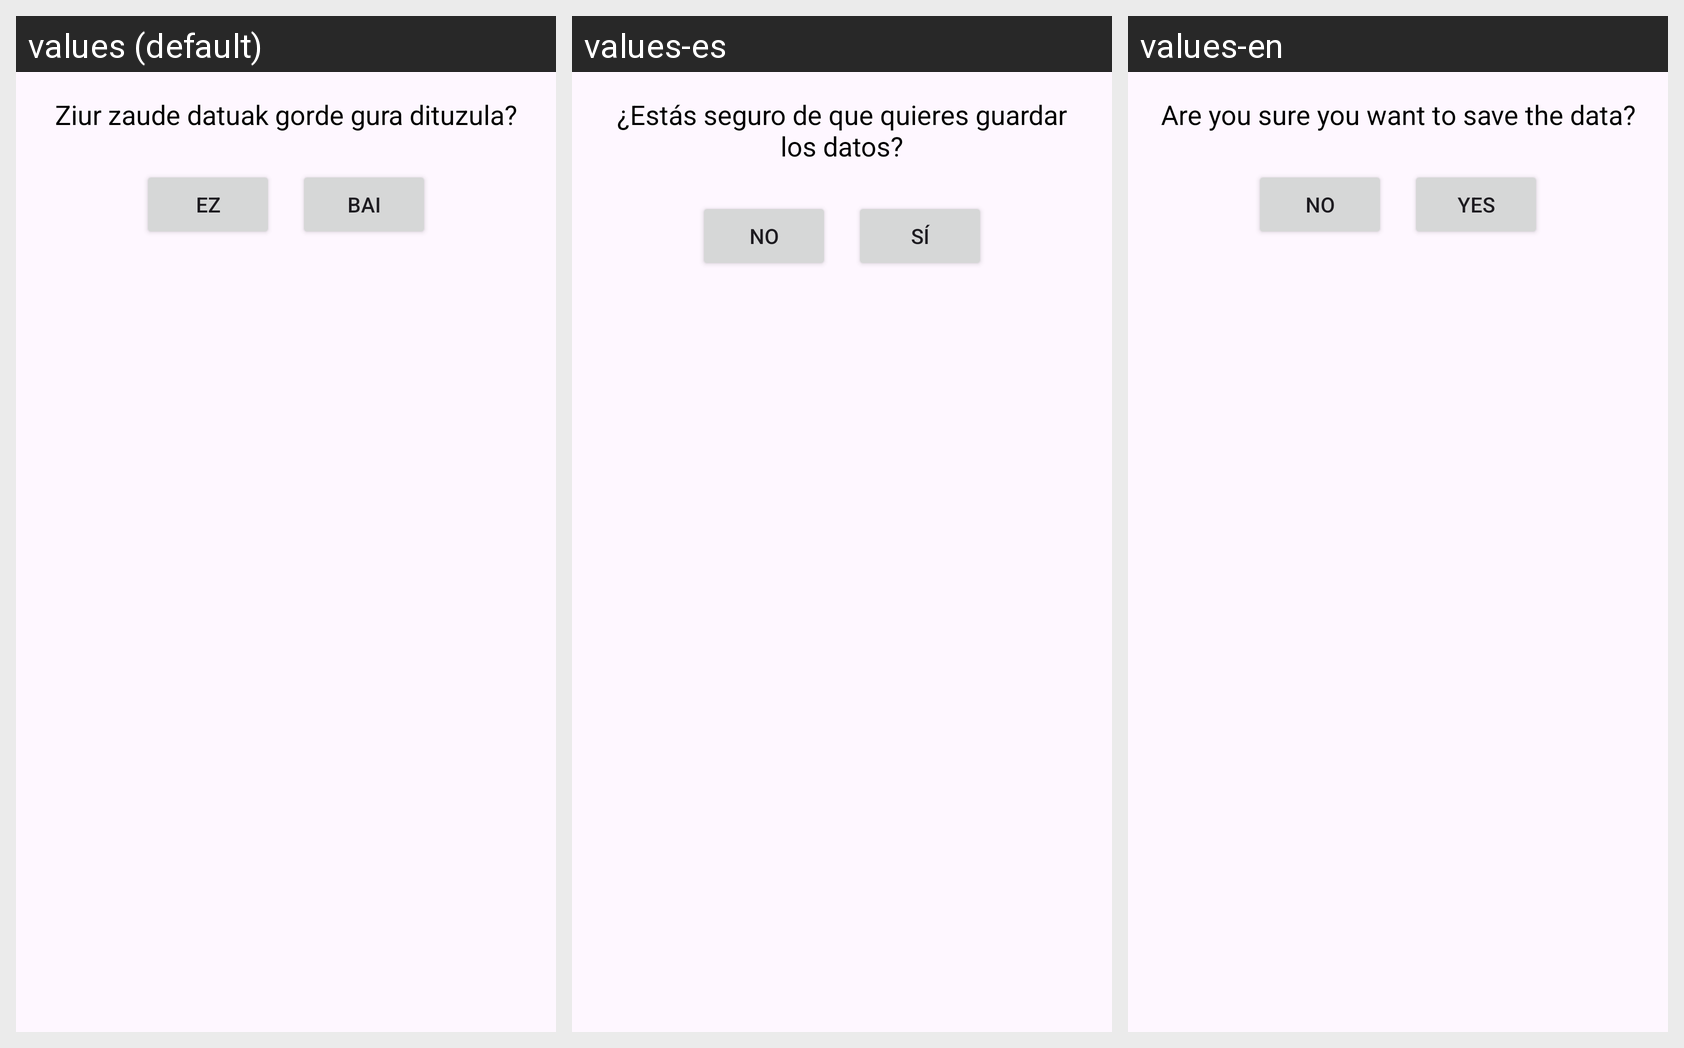

The same Android screen rendered under several of its app's locales, left to right. List the strings drawn on it with the default value and each locale's translation.
Android screen res/layout/dialog.xml rendered under 3 locales, left to right: values (default), values-es, values-en. Device: Nexus 5 (rendered at 1080×1920; each locale shown at half size, 540×960, under a caption strip naming it); theme Theme.SQLAriketa.
Strings drawn on this screen, with the default value and each locale's value (text and hints the layout hard-codes, and strings that could not be matched under every locale, appear in the picture but are not listed):

dialogmsg
  values: Ziur zaude datuak gorde gura dituzula?
  values-es: ¿Estás seguro de que quieres guardar los datos?
  values-en: Are you sure you want to save the data?

ez
  values: Ez
  values-es: No
  values-en: No

bai
  values: Bai
  values-es: Sí
  values-en: Yes
